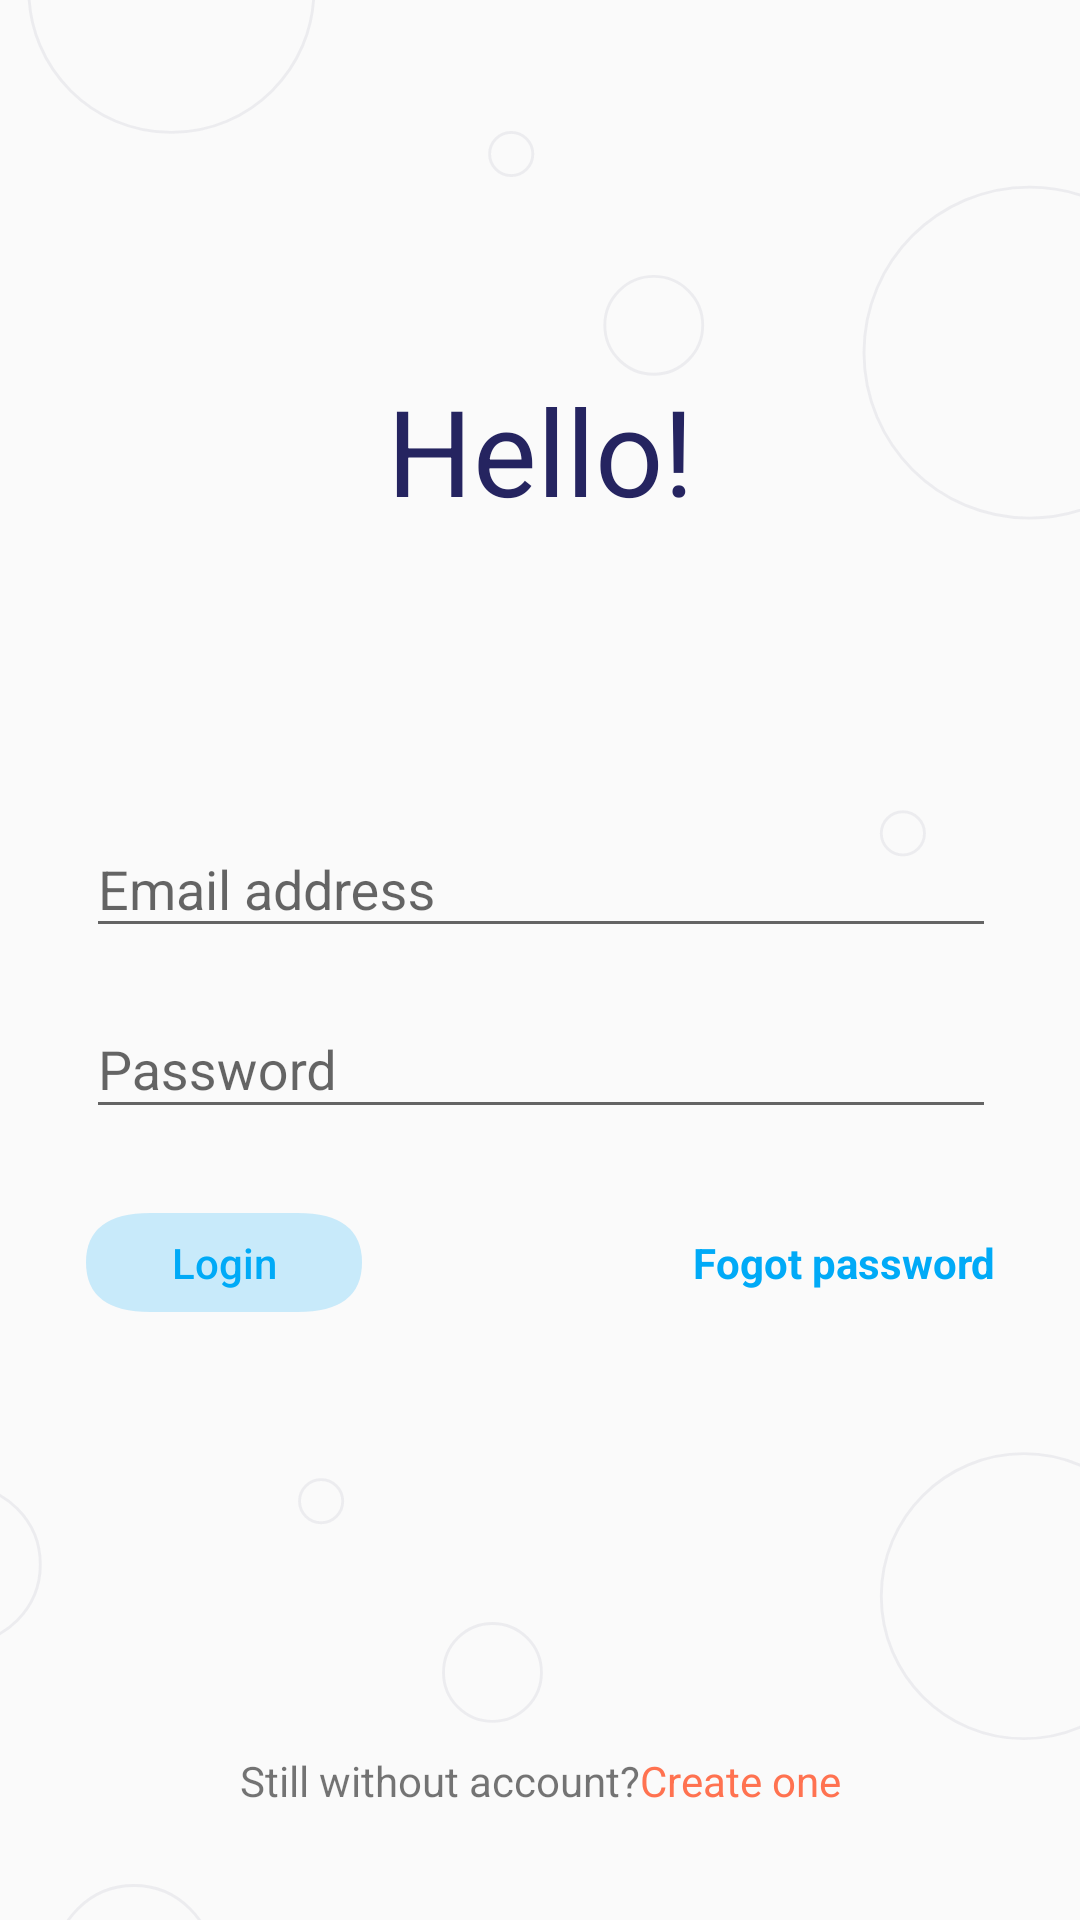

Write the Android layout XML for this screen, with the resource values it uses.
<!-- AndroidManifest.xml: application theme AppTheme -->
<!-- res/layout/activity_main.xml -->
<?xml version="1.0" encoding="utf-8"?>
<androidx.core.widget.NestedScrollView xmlns:android="http://schemas.android.com/apk/res/android"
    xmlns:app="http://schemas.android.com/apk/res-auto"
    xmlns:tools="http://schemas.android.com/tools"
    android:id="@+id/nestedScrollView"
    android:layout_width="match_parent"
    android:layout_height="match_parent"
    android:fillViewport="true"
    android:background="@drawable/main_circle_background">

    <androidx.constraintlayout.widget.ConstraintLayout
        android:layout_width="match_parent"
        android:layout_height="720dp"
        tools:context=".MainActivity">

        <androidx.constraintlayout.widget.Guideline
            android:id="@+id/guideline5"
            android:layout_width="wrap_content"
            android:layout_height="wrap_content"
            android:orientation="horizontal"
            app:layout_constraintGuide_percent="0.9" />

        <androidx.appcompat.widget.AppCompatTextView
            android:layout_width="wrap_content"
            android:layout_height="wrap_content"
            android:text="Hello!"
            android:textColor="@color/topic_black"
            android:textSize="40sp"
            app:layout_constraintEnd_toEndOf="parent"
            app:layout_constraintHorizontal_bias="0.5"
            app:layout_constraintStart_toStartOf="parent"
            app:layout_constraintTop_toTopOf="@+id/guideline" />

        <androidx.constraintlayout.widget.Guideline
            android:id="@+id/guideline"
            android:layout_width="wrap_content"
            android:layout_height="wrap_content"
            android:orientation="horizontal"
            app:layout_constraintGuide_percent="0.19288646" />

        <androidx.constraintlayout.widget.Guideline
            android:id="@+id/guideline2"
            android:layout_width="wrap_content"
            android:layout_height="wrap_content"
            android:orientation="horizontal"
            app:layout_constraintGuide_percent="0.4" />

        <com.google.android.material.textfield.TextInputLayout
            android:id="@+id/textInputLayout"
            android:layout_width="0dp"
            android:layout_height="52dp"

            android:layout_marginTop="8dp"

            app:layout_constraintEnd_toStartOf="@+id/guideline4"
            app:layout_constraintStart_toStartOf="@+id/guideline3"
            app:layout_constraintTop_toTopOf="@+id/guideline2">


            <com.google.android.material.textfield.TextInputEditText
                android:id="@+id/editTextEmail"
                android:layout_width="match_parent"
                android:layout_height="wrap_content"
                android:hint="Email address" />

        </com.google.android.material.textfield.TextInputLayout>


        <androidx.constraintlayout.widget.Guideline
            android:id="@+id/guideline3"
            android:layout_width="wrap_content"
            android:layout_height="wrap_content"
            android:orientation="vertical"
            app:layout_constraintGuide_percent="0.08" />

        <androidx.constraintlayout.widget.Guideline
            android:id="@+id/guideline4"
            android:layout_width="wrap_content"
            android:layout_height="wrap_content"
            android:orientation="vertical"
            app:layout_constraintGuide_percent="0.92214113" />

        <com.google.android.material.textfield.TextInputLayout
            android:id="@+id/textInputLayout2"
            android:layout_width="0dp"
            android:layout_height="wrap_content"
            android:layout_marginTop="8dp"
            app:layout_constraintEnd_toStartOf="@+id/guideline4"
            app:layout_constraintStart_toStartOf="@+id/guideline3"
            app:layout_constraintTop_toBottomOf="@+id/textInputLayout">

            <com.google.android.material.textfield.TextInputEditText
                android:id="@+id/editTextPassword"
                android:layout_width="match_parent"
                android:layout_height="wrap_content"
                android:hint="Password" />
        </com.google.android.material.textfield.TextInputLayout>

        <Button

            android:textAllCaps="false"
            android:id="@+id/button"
            android:layout_width="wrap_content"
            android:layout_height="33dp"
            android:layout_marginTop="28dp"
            android:background="@drawable/round_corner_blue_button_login"
            android:paddingLeft="16dp"
            android:paddingRight="16dp"
            android:text="Login"
            android:onClick="login"
            android:textColor="@color/light_purple"
            app:layout_constraintStart_toStartOf="@+id/guideline3"
            app:layout_constraintTop_toBottomOf="@+id/textInputLayout2" />

        <TextView
            android:id="@+id/textView"
            android:layout_width="wrap_content"
            android:layout_height="19dp"
            android:clickable="true"
            android:focusable="true"
            android:text="Fogot password"
            android:textColor="@color/light_purple"
            android:textStyle="bold"
            app:layout_constraintBaseline_toBaselineOf="@+id/button"
            app:layout_constraintEnd_toStartOf="@+id/guideline4" />

        <TextView
            android:id="@+id/textView2"
            android:layout_width="wrap_content"
            android:layout_height="wrap_content"
            android:layout_marginTop="8dp"
            android:text="@string/still_without_account"
            app:layout_constraintEnd_toStartOf="@+id/textView3"
            app:layout_constraintHorizontal_bias="0.5"
            app:layout_constraintHorizontal_chainStyle="packed"
            app:layout_constraintStart_toStartOf="parent"
            app:layout_constraintTop_toTopOf="@+id/guideline5"
            app:layout_goneMarginTop="8dp" />

        <TextView
            android:onClick="createOne"
            android:id="@+id/textView3"
            android:layout_width="wrap_content"
            android:layout_height="wrap_content"
            android:text="@string/create_one"
            android:textColor="@color/create_one_orange"
            app:layout_constraintBaseline_toBaselineOf="@+id/textView2"
            app:layout_constraintEnd_toEndOf="parent"
            app:layout_constraintHorizontal_bias="0.5"
            app:layout_constraintStart_toEndOf="@+id/textView2" />


    </androidx.constraintlayout.widget.ConstraintLayout>
</androidx.core.widget.NestedScrollView>
<!-- resources referenced by this layout -->
<resources>
  <color name="create_one_orange">#FF7250</color>
  <color name="light_purple">#00AAF7</color>
  <color name="topic_black">#252460</color>
  <!-- drawable main_circle_background: vector/xml drawable (drawable, 5073 chars, omitted) -->
  <!-- drawable round_corner_blue_button_login (drawable) -->
  <?xml version="1.0" encoding="utf-8"?>
  <selector xmlns:android="http://schemas.android.com/apk/res/android">
      <item android:drawable="@drawable/round_corner_blue_button_pressed"
          android:state_pressed="true" />
      <item android:drawable="@drawable/round_corner_blue_button_focused"
          android:state_focused="true" />
      <item android:drawable="@drawable/round_corner_blue_button_focused" />
  </selector>
  <string name="create_one">Create one</string>
  <string name="still_without_account">Still without account?  </string>
  <style name="AppTheme" parent="Theme.MaterialComponents.Light.NoActionBar.Bridge">
          
          <item name="colorPrimary">@color/colorPrimary</item>
          <item name="colorPrimaryDark">@color/colorPrimaryDark</item>
          <item name="colorAccent">@color/colorAccent</item>
      </style>
  <!-- drawable round_corner_blue_button_pressed (drawable) -->
  <?xml version="1.0" encoding="utf-8"?>
  <vector xmlns:android="http://schemas.android.com/apk/res/android"
      android:width="92dp"
      android:height="43dp"
      android:viewportWidth="92"
      android:viewportHeight="43">
  
      <group
          android:name="01.-login"
          android:translateX="-32.000000"
          android:translateY="-446.000000">
          <group
              android:name="button/purple"
              android:translateX="32.000000"
              android:translateY="446.000000">
              <path
                  android:name="Rectangle-2"
                  android:fillColor="#025479"
                  android:fillAlpha="0.2"
                  android:fillType="evenOdd"
                  android:strokeAlpha="0.2"
                  android:strokeWidth="1"
                  android:pathData="M 21.5 0 L 70.5 0 Q 92 0 92 21.5 L 92 21.5 Q 92 43 70.5 43 L 21.5 43 Q 0 43 0 21.5 L 0 21.5 Q 0 0 21.5 0 Z" />
          </group>
      </group>
  </vector>
  <!-- drawable round_corner_blue_button_focused (drawable) -->
  <?xml version="1.0" encoding="utf-8"?>
  <vector xmlns:android="http://schemas.android.com/apk/res/android"
      android:width="92dp"
      android:height="43dp"
      android:viewportWidth="92"
      android:viewportHeight="43">
  
      <group
          android:name="01.-login"
          android:translateX="-32.000000"
          android:translateY="-446.000000">
          <group
              android:name="button/purple"
              android:translateX="32.000000"
              android:translateY="446.000000">
              <path
                  android:name="Rectangle-2"
                  android:fillColor="#00AAF7"
                  android:fillAlpha="0.2"
                  android:fillType="evenOdd"
                  android:strokeAlpha="0.2"
                  android:strokeWidth="1"
                  android:pathData="M 21.5 0 L 70.5 0 Q 92 0 92 21.5 L 92 21.5 Q 92 43 70.5 43 L 21.5 43 Q 0 43 0 21.5 L 0 21.5 Q 0 0 21.5 0 Z" />
          </group>
      </group>
  </vector>
  <color name="colorPrimary">#008577</color>
  <color name="colorPrimaryDark">#00574B</color>
  <color name="colorAccent">#00AAF7</color>
</resources>
